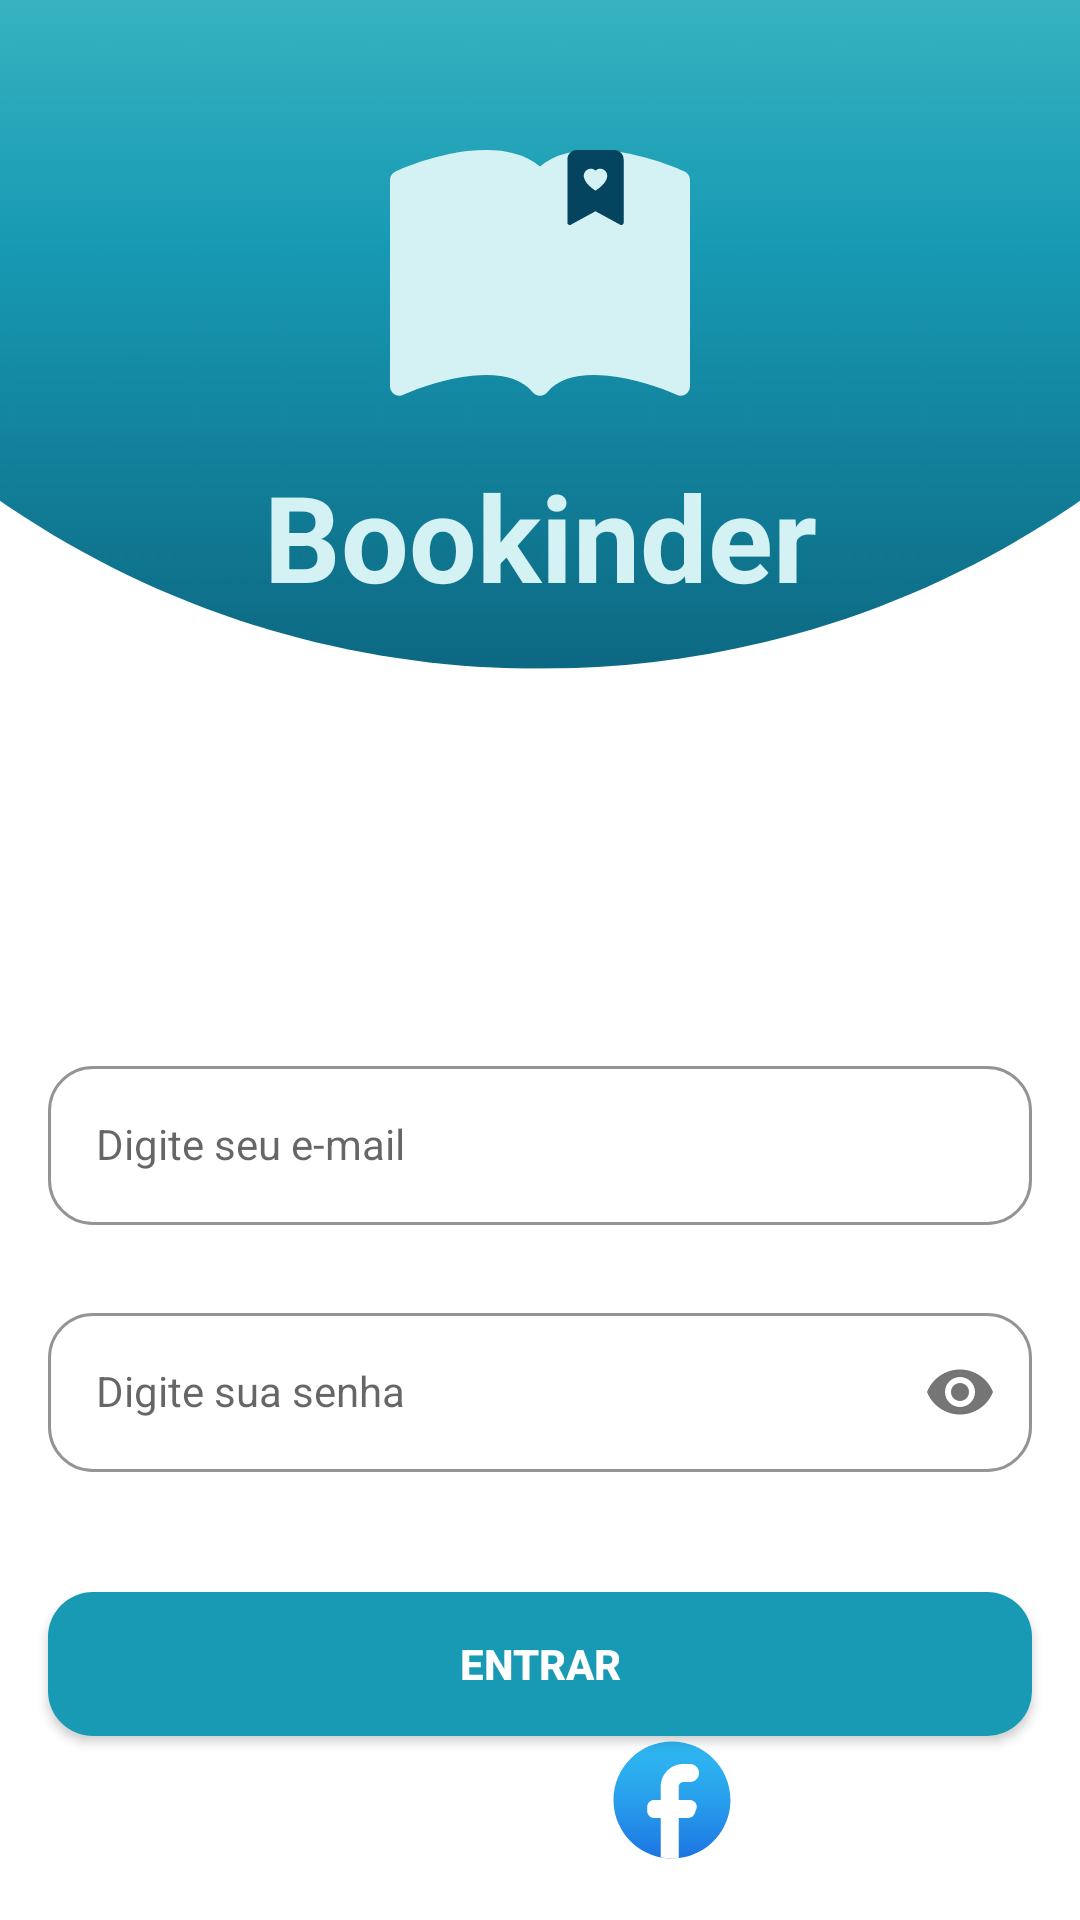

This screen was rendered from an Android layout file. Write that file and the resources it references.
<!-- AndroidManifest.xml: application theme Theme.Bookinder -->
<!-- res/layout/activity_sign_in.xml -->
<?xml version="1.0" encoding="utf-8"?>
<androidx.constraintlayout.widget.ConstraintLayout xmlns:android="http://schemas.android.com/apk/res/android"
    xmlns:app="http://schemas.android.com/apk/res-auto"
    xmlns:tools="http://schemas.android.com/tools"
    android:layout_width="match_parent"
    android:layout_height="match_parent"
    android:background="@drawable/background"
    tools:context=".screens.sign_in.SignInActivity">

    <ImageView
        android:id="@+id/logo_icon"
        android:layout_width="0dp"
        android:layout_height="wrap_content"
        android:layout_marginTop="50dp"
        android:src="@drawable/ic_logo__tinderbook"
        app:layout_constraintEnd_toEndOf="parent"
        app:layout_constraintStart_toStartOf="parent"
        app:layout_constraintTop_toTopOf="parent" />

    <TextView
        android:layout_width="wrap_content"
        android:layout_height="wrap_content"
        android:layout_marginTop="20dp"
        android:text="@string/bookinder"
        android:textColor="@color/baby_blue"
        android:textSize="40sp"
        android:textStyle="bold"
        app:layout_constraintEnd_toEndOf="parent"
        app:layout_constraintStart_toStartOf="parent"
        app:layout_constraintTop_toBottomOf="@id/logo_icon" />

    <com.google.android.material.textfield.TextInputLayout
        android:id="@+id/emailLayout"
        style="@style/LoginTextInputOuterFieldStyle"
        android:layout_width="match_parent"
        android:layout_height="wrap_content"
        android:layout_marginHorizontal="16dp"
        android:layout_marginTop="350dp"
        app:boxCornerRadiusBottomEnd="15dp"
        app:boxCornerRadiusBottomStart="15dp"
        app:boxCornerRadiusTopEnd="15dp"
        app:boxCornerRadiusTopStart="15dp"
        app:boxStrokeColor="@color/blue_grotto"
        app:hintTextColor="@color/blue_grotto"
        app:layout_constraintEnd_toEndOf="parent"
        app:layout_constraintHorizontal_bias="0.5"
        app:layout_constraintStart_toStartOf="parent"
        app:layout_constraintTop_toTopOf="parent">

        <com.google.android.material.textfield.TextInputEditText
            android:id="@+id/editTextUserEmail"
            style="@style/LoginTextInputInnerFieldStyle"
            android:layout_width="match_parent"
            android:layout_height="wrap_content"
            android:hint="Digite seu e-mail"
            android:inputType="textEmailAddress" />
    </com.google.android.material.textfield.TextInputLayout>

    <com.google.android.material.textfield.TextInputLayout
        android:id="@+id/passwordLayout"
        style="@style/LoginTextInputOuterFieldStyle"
        android:layout_width="match_parent"
        android:layout_height="wrap_content"
        android:layout_marginHorizontal="16dp"
        android:layout_marginTop="24dp"
        app:boxCornerRadiusBottomEnd="15dp"
        app:boxCornerRadiusBottomStart="15dp"
        app:boxCornerRadiusTopEnd="15dp"
        app:boxCornerRadiusTopStart="15dp"
        app:boxStrokeColor="@color/blue_grotto"
        app:hintTextColor="@color/blue_grotto"
        app:layout_constraintEnd_toEndOf="parent"
        app:layout_constraintHorizontal_bias="0.5"
        app:layout_constraintStart_toStartOf="parent"
        app:layout_constraintTop_toBottomOf="@id/emailLayout"
        app:passwordToggleEnabled="true">

        <com.google.android.material.textfield.TextInputEditText
            android:id="@+id/editTextUserPassword"
            style="@style/LoginTextInputInnerFieldStyle"
            android:layout_width="match_parent"
            android:layout_height="wrap_content"
            android:hint="Digite sua senha"
            android:inputType="textPassword" />
    </com.google.android.material.textfield.TextInputLayout>

    <androidx.cardview.widget.CardView
        android:id="@+id/cardView_id"
        android:layout_width="match_parent"
        android:layout_height="wrap_content"
        android:layout_marginHorizontal="16dp"
        android:layout_marginTop="40dp"
        app:cardCornerRadius="15dp"
        app:layout_constraintEnd_toEndOf="parent"
        app:layout_constraintStart_toStartOf="parent"
        app:layout_constraintTop_toBottomOf="@+id/passwordLayout">

        <androidx.appcompat.widget.AppCompatButton
            android:id="@+id/signInButton"
            android:layout_width="match_parent"
            android:layout_height="match_parent"
            android:background="@color/blue_grotto"
            android:text="Entrar"
            android:textColor="#FFFFFF"
            android:textStyle="bold" />

    </androidx.cardview.widget.CardView>

    <LinearLayout
        android:layout_width="match_parent"
        android:layout_height="wrap_content"
        android:id="@+id/socialicons"
        app:layout_constraintTop_toBottomOf="@id/cardView_id"
        app:layout_constraintBottom_toTopOf="@id/signUpText"
        android:layout_alignParentBottom="true"
        android:gravity="center">

        <ImageView
            android:id="@+id/goole_btn"
            android:layout_width="48dp"
            android:layout_height="48dp"
            android:layout_margin="20dp"
            android:src="@drawable/google_logo"/>
        <ImageView
            android:id="@+id/face_btn"
            android:layout_width="48dp"
            android:layout_height="48dp"
            android:layout_margin="20dp"
            android:src="@drawable/facebook_logo"/>

    </LinearLayout>

    <TextView
        android:id="@+id/signUpText"
        android:layout_width="wrap_content"
        android:layout_height="wrap_content"
        android:textColor="@color/black"
        android:text="Ainda não cadastrado? Inscreva-se"
        app:layout_constraintBottom_toBottomOf="parent"
        app:layout_constraintEnd_toEndOf="parent"
        app:layout_constraintStart_toStartOf="parent"
        app:layout_constraintTop_toBottomOf="@+id/socialicons" />

</androidx.constraintlayout.widget.ConstraintLayout>
<!-- resources referenced by this layout -->
<resources>
  <color name="baby_blue">#D4F1F4</color>
  <color name="black">#000000</color>
  <color name="blue_grotto">#189AB4</color>
  <!-- drawable facebook_logo (drawable) -->
  <vector xmlns:android="http://schemas.android.com/apk/res/android"
      xmlns:aapt="http://schemas.android.com/aapt"
      android:width="64dp"
      android:height="64dp"
      android:viewportWidth="64"
      android:viewportHeight="64">
    <path
        android:pathData="M58,32c0,13.35 -10.05,24.34 -23,25.83C34.02,57.94 33.01,58 32,58c-1.71,0 -3.38,-0.17 -5,-0.49C15.03,55.19 6,44.65 6,32C6,17.64 17.64,6 32,6S58,17.64 58,32z">
      <aapt:attr name="android:fillColor">
        <gradient 
            android:startX="32"
            android:startY="69.34"
            android:endX="32"
            android:endY="6.777"
            android:type="linear">
          <item android:offset="0" android:color="#FF155CDE"/>
          <item android:offset="0.278" android:color="#FF1F7FE5"/>
          <item android:offset="0.569" android:color="#FF279CEB"/>
          <item android:offset="0.82" android:color="#FF2CAFEF"/>
          <item android:offset="1" android:color="#FF2EB5F0"/>
        </gradient>
      </aapt:attr>
    </path>
    <path
        android:pathData="M42.8,36.05l-0.76,2C41.6,39.22 40.46,40 39.19,40H35v17.83C34.02,57.94 33.01,58 32,58c-1.71,0 -3.38,-0.17 -5,-0.49V40h-2.95C22.36,40 21,38.66 21,37v-2c0,-1.66 1.36,-3 3.05,-3H27v-6c0,-5.51 4.49,-10 10,-10h3c2.21,0 4,1.79 4,4s-1.79,4 -4,4h-3c-1.1,0 -2,0.9 -2,2v6h4.95C42.08,32 43.55,34.09 42.8,36.05z"
        android:fillColor="#fff"/>
  </vector>
  <string name="bookinder">Bookinder</string>
  <style name="LoginTextInputInnerFieldStyle" parent="Widget.MaterialComponents.TextInputLayout.OutlinedBox">
          <item name="android:layout_width">match_parent</item>
          <item name="android:layout_height">wrap_content</item>
          <item name="android:textColor">@color/black</item>
          <item name="android:textColorHint">@color/black</item>
          <item name="android:maxLines">1</item>
          <item name="android:textSize">14sp</item>
          <item name="android:singleLine">true</item>
      </style>
  <style name="LoginTextInputOuterFieldStyle" parent="Widget.MaterialComponents.TextInputLayout.OutlinedBox">
          <item name="android:layout_width">match_parent</item>
          <item name="android:layout_height">wrap_content</item>
          <item name="android:layout_marginTop">15dp</item>
          <item name="android:layout_marginBottom">15dp</item>
      </style>
  <style name="Theme.Bookinder" parent="Theme.MaterialComponents.Light.NoActionBar">
          
          <item name="colorPrimary">@color/blue_grotto</item>
          <item name="colorPrimaryVariant">@color/blue_green</item>
          <item name="colorOnPrimary">@color/baby_blue</item>
          
          <item name="colorSecondary">@color/navy_blue</item>
          
          <item name="android:statusBarColor">?attr/colorPrimaryVariant</item>
          
      </style>
  <color name="navy_blue">#05445E</color>
  <color name="blue_green">#75E6DA</color>
</resources>
